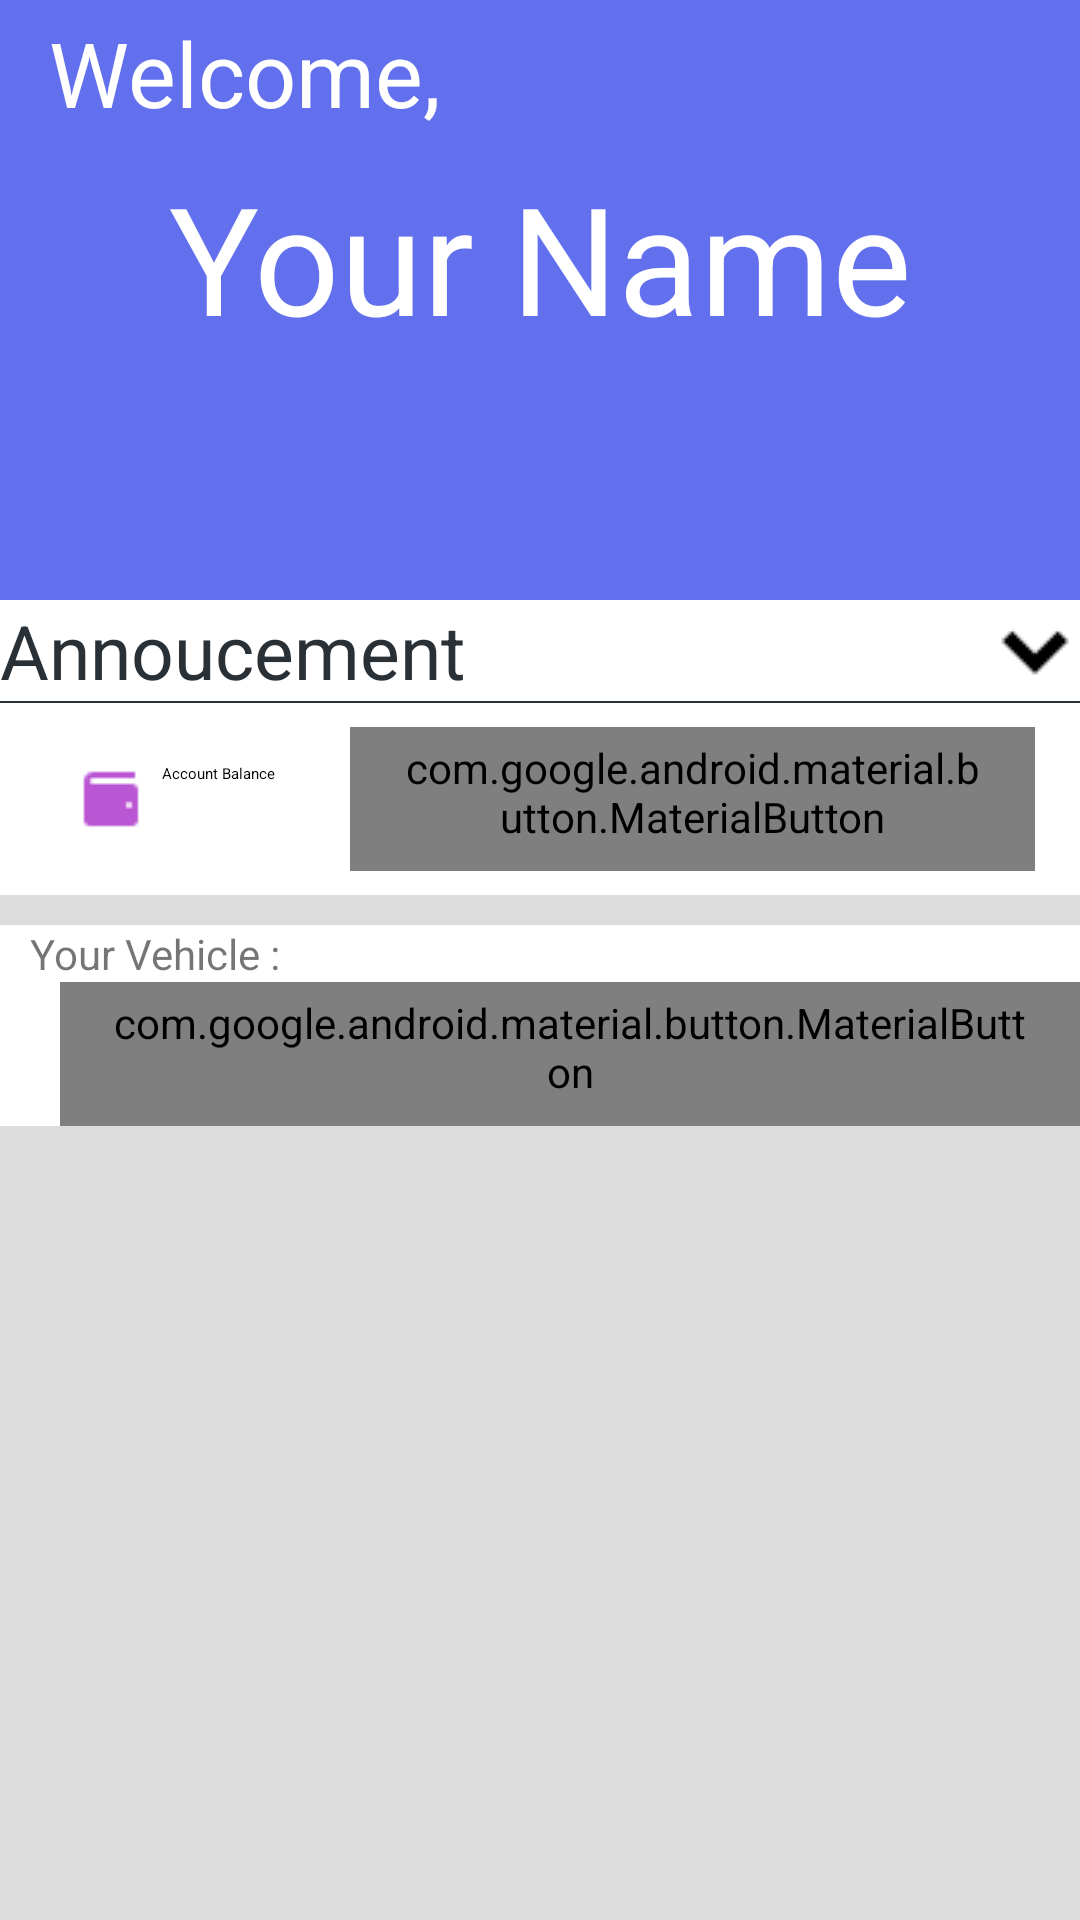

The Android layout XML behind this screen, and the referenced resources:
<!-- AndroidManifest.xml: application theme MyTheme.DayNight -->
<!-- res/layout/fragment_user_profile.xml -->
<?xml version="1.0" encoding="utf-8"?>
<RelativeLayout xmlns:android="http://schemas.android.com/apk/res/android"
    xmlns:app="http://schemas.android.com/apk/res-auto"
    xmlns:tools="http://schemas.android.com/tools"
    android:layout_width="match_parent"
    android:layout_height="match_parent"
    android:background="@color/grey"
    tools:context=".UserProfileFragment">

    

    <ScrollView
        android:id="@+id/scrollView2"
        android:layout_width="match_parent"
        android:layout_height="wrap_content">

        <RelativeLayout
            android:layout_width="wrap_content"
            android:layout_height="wrap_content">


            <RelativeLayout

                android:id="@+id/layout1"
                android:layout_width="match_parent"
                android:layout_height="200dp"
                android:background="@color/color_primary">

                <TextView
                    android:id="@+id/welcomeLabel"
                    style="?materialButtonOutlinedStyle"
                    android:layout_width="wrap_content"
                    android:layout_height="wrap_content"
                    android:text="Welcome,"
                    android:textColor="@color/white"
                    android:textSize="30dp" />

                <TextView
                    android:id="@+id/nameLabel"
                    style="?materialButtonOutlinedStyle"
                    android:layout_width="wrap_content"
                    android:layout_height="wrap_content"
                    android:layout_below="@+id/welcomeLabel"
                    android:layout_centerHorizontal="true"
                    android:text="@string/your_name"
                    android:textColor="@color/white"
                    android:textSize="50dp" />


            </RelativeLayout>

            <LinearLayout
                android:id="@+id/annoucemnetView"
                android:layout_width="match_parent"
                android:layout_height="wrap_content"
                android:layout_below="@id/layout1"
                android:background="@color/white"
                android:orientation="vertical">
                <LinearLayout
                    android:layout_width="match_parent"
                    android:layout_height="wrap_content"
                    android:orientation="vertical">
                    <TextView
                        android:id="@+id/annoucemnetButton"
                        android:layout_width="match_parent"
                        android:layout_height="wrap_content"
                        android:text="@string/annoucement"
                        android:textColor="@color/black"
                        android:textSize="25dp"
                        android:drawableRight="@drawable/down_30"/>
                    <TextView
                        android:id="@+id/annoucmentContent"
                        android:layout_width="match_parent"
                        android:layout_height="wrap_content"
                        android:text="Content"
                        android:textSize="15dp"
                        android:layout_gravity="center_horizontal"
                        android:visibility="gone"/>
                </LinearLayout>
                <TextView
                    android:layout_width="match_parent"
                    android:layout_height="2px"

                    android:background="@color/black" />

            </LinearLayout>

            <LinearLayout
                android:id="@+id/layout2"
                android:layout_width="match_parent"
                android:layout_height="wrap_content"
                android:layout_below="@id/annoucemnetView"
                android:background="@color/white">

                <LinearLayout
                    android:layout_width="wrap_content"
                    android:layout_height="wrap_content"
                    android:layout_gravity="center_vertical"
                    android:layout_marginLeft="20dp"
                    android:layout_marginRight="20dp"
                    android:background="@color/white"
                    android:orientation="vertical">

                    <TextView
                        android:id="@+id/balance"
                        android:layout_width="wrap_content"
                        android:layout_height="wrap_content"
                        android:layout_marginTop="15dp"
                        android:layout_marginBottom="15dp"
                        android:drawableLeft="@drawable/wallet"
                        android:drawablePadding="5dp"
                        android:padding="5dp"
                        android:text="Account Balance"
                        android:textAppearance="?textAppearanceBody1" />
                </LinearLayout>

                <RelativeLayout
                    android:layout_width="match_parent"
                    android:layout_height="wrap_content"
                    android:layout_gravity="center_vertical">

                    <com.google.android.material.button.MaterialButton
                        android:id="@+id/topup"
                        style="?materialButtonOutlinedStyle"
                        android:layout_width="wrap_content"
                        android:layout_height="wrap_content"
                        android:layout_alignParentRight="true"
                        android:layout_marginEnd="15dp"
                        android:layout_marginRight="30dp"
                        android:text="Top Up"
                        app:icon="@drawable/reload"
                        app:layout_constraintHorizontal_bias="0.5"
                        app:layout_constraintHorizontal_chainStyle="spread_inside" />
                </RelativeLayout>
            </LinearLayout>

            <LinearLayout
                android:layout_width="match_parent"
                android:layout_height="wrap_content"
                android:layout_below="@id/layout2"
                android:layout_marginTop="10dp"
                android:background="@color/white"
                android:orientation="vertical">


                <TextView
                    android:layout_width="wrap_content"
                    android:layout_height="wrap_content"
                    android:layout_marginLeft="10dp"
                    android:text="@string/your_vehicle"
                    android:textSize="14dp" />

                <LinearLayout
                    android:layout_width="wrap_content"
                    android:layout_height="match_parent"
                    android:orientation="horizontal">

                    <com.google.android.material.button.MaterialButton
                        android:id="@+id/addNewVehicle"
                        style="?materialButtonOutlinedStyle"
                        android:layout_width="wrap_content"
                        android:layout_height="wrap_content"
                        android:layout_marginLeft="20dp"
                        android:text="@string/addVehicle"
                        app:icon="@drawable/add_car_16"
                        app:iconSize="60px"
                        app:iconTint="@null">

                    </com.google.android.material.button.MaterialButton>


                </LinearLayout>

                <androidx.recyclerview.widget.RecyclerView
                    android:id="@+id/vehicleList"
                    android:layout_width="wrap_content"
                    android:layout_height="wrap_content"
                    android:layout_marginLeft="20dp"
                    tools:listitem="@layout/vehicle_list_layout" />

            </LinearLayout>
        </RelativeLayout>
    </ScrollView>

</RelativeLayout>
<!-- res/layout/vehicle_list_layout.xml (included above) -->
<?xml version="1.0" encoding="utf-8"?>
<RelativeLayout xmlns:android="http://schemas.android.com/apk/res/android"
    android:orientation="vertical" android:layout_width="match_parent"
    android:layout_height="wrap_content">

    <LinearLayout
        android:layout_width="match_parent"
        android:layout_height="wrap_content"
        android:layout_marginLeft="5dp"
        android:orientation="vertical"
        >
        <TextView
            android:id="@+id/licensePlate"
            android:layout_width="match_parent"
            android:layout_height="wrap_content"
            android:text="Vehicle License Plate Number"
            android:layout_marginTop="10dp"
            android:layout_marginBottom="10dp"
            android:textAppearance="?textAppearanceBody1"
            android:drawablePadding="5dp"
            android:drawableLeft="@drawable/car"/>

    </LinearLayout>

</RelativeLayout>
<!-- resources referenced by this layout -->
<resources>
  <color name="black">#293036</color>
  <color name="color_primary">#6270ee</color>
  <color name="grey">#DCDCDC</color>
  <color name="white">#FFFFFF</color>
  <string name="addVehicle">Add New Vehicle</string>
  <string name="annoucement">Annoucement </string>
  <string name="your_name">Your Name</string>
  <string name="your_vehicle">Your Vehicle :</string>
  <style name="MyTheme.DayNight" parent="Base.MyTheme" />
  <style name="Base.MaterialThemeBuilder" parent="Theme.MaterialComponents.DayNight.NoActionBar">
  
  
          <item name="android:statusBarColor">?colorSurface</item>
          <item name="android:windowLightStatusBar">true</item>
          <item name="android:navigationBarColor">?android:colorBackground</item>
          <item name="android:windowLightNavigationBar" tools:ignore="NewApi">true</item>
          <item name="android:navigationBarDividerColor" tools:ignore="NewApi">?colorControlHighlight</item>
  
          
          <item name="colorPrimaryDark">?colorPrimaryVariant</item>
          <item name="colorAccent">?colorSecondary</item>
      </style>
  <color name="color_primary_variant">#3700b3</color>
  <color name="color_secondary">#03dac6</color>
  <color name="color_secondary_variant">#018786</color>
  <color name="color_background">#ffffff</color>
  <color name="color_surface">#ffffff</color>
  <color name="color_error">#b00020</color>
  <color name="color_on_primary">#ffffff</color>
  <color name="color_on_secondary">#000000</color>
  <color name="color_on_background">#000000</color>
  <color name="color_on_surface">#000000</color>
  <color name="color_on_error">#ffffff</color>
  <style name="ThemeOverlay.MyTheme.BottomSheetDialog" parent="ThemeOverlay.MaterialComponents.Dialog">
          <item name="android:windowIsFloating">false</item>
          <item name="android:windowBackground">@android:color/transparent</item>
          <item name="android:windowAnimationStyle">@style/Widget.MyTheme.BottomSheet.Modal</item>
          <item name="android:statusBarColor">@android:color/transparent</item>
          <item name="bottomSheetStyle">@style/Widget.MyTheme.BottomSheet.Modal</item>
          <item name="android:navigationBarColor">?colorSurface</item>
          <item name="android:navigationBarDividerColor" tools:ignore="NewApi">@android:color/transparent</item>
      </style>
  <style name="Widget.MyTheme.NavigationView" parent="Widget.MaterialComponents.NavigationView">
          <item name="itemTextAppearance">?textAppearanceBody2</item>
      </style>
  <style name="Widget.MyTheme.BottomSheet.Modal" parent="Widget.MaterialComponents.BottomSheet.Modal">
          <item name="shapeAppearanceOverlay">?shapeAppearanceLargeComponent</item>
      </style>
</resources>
